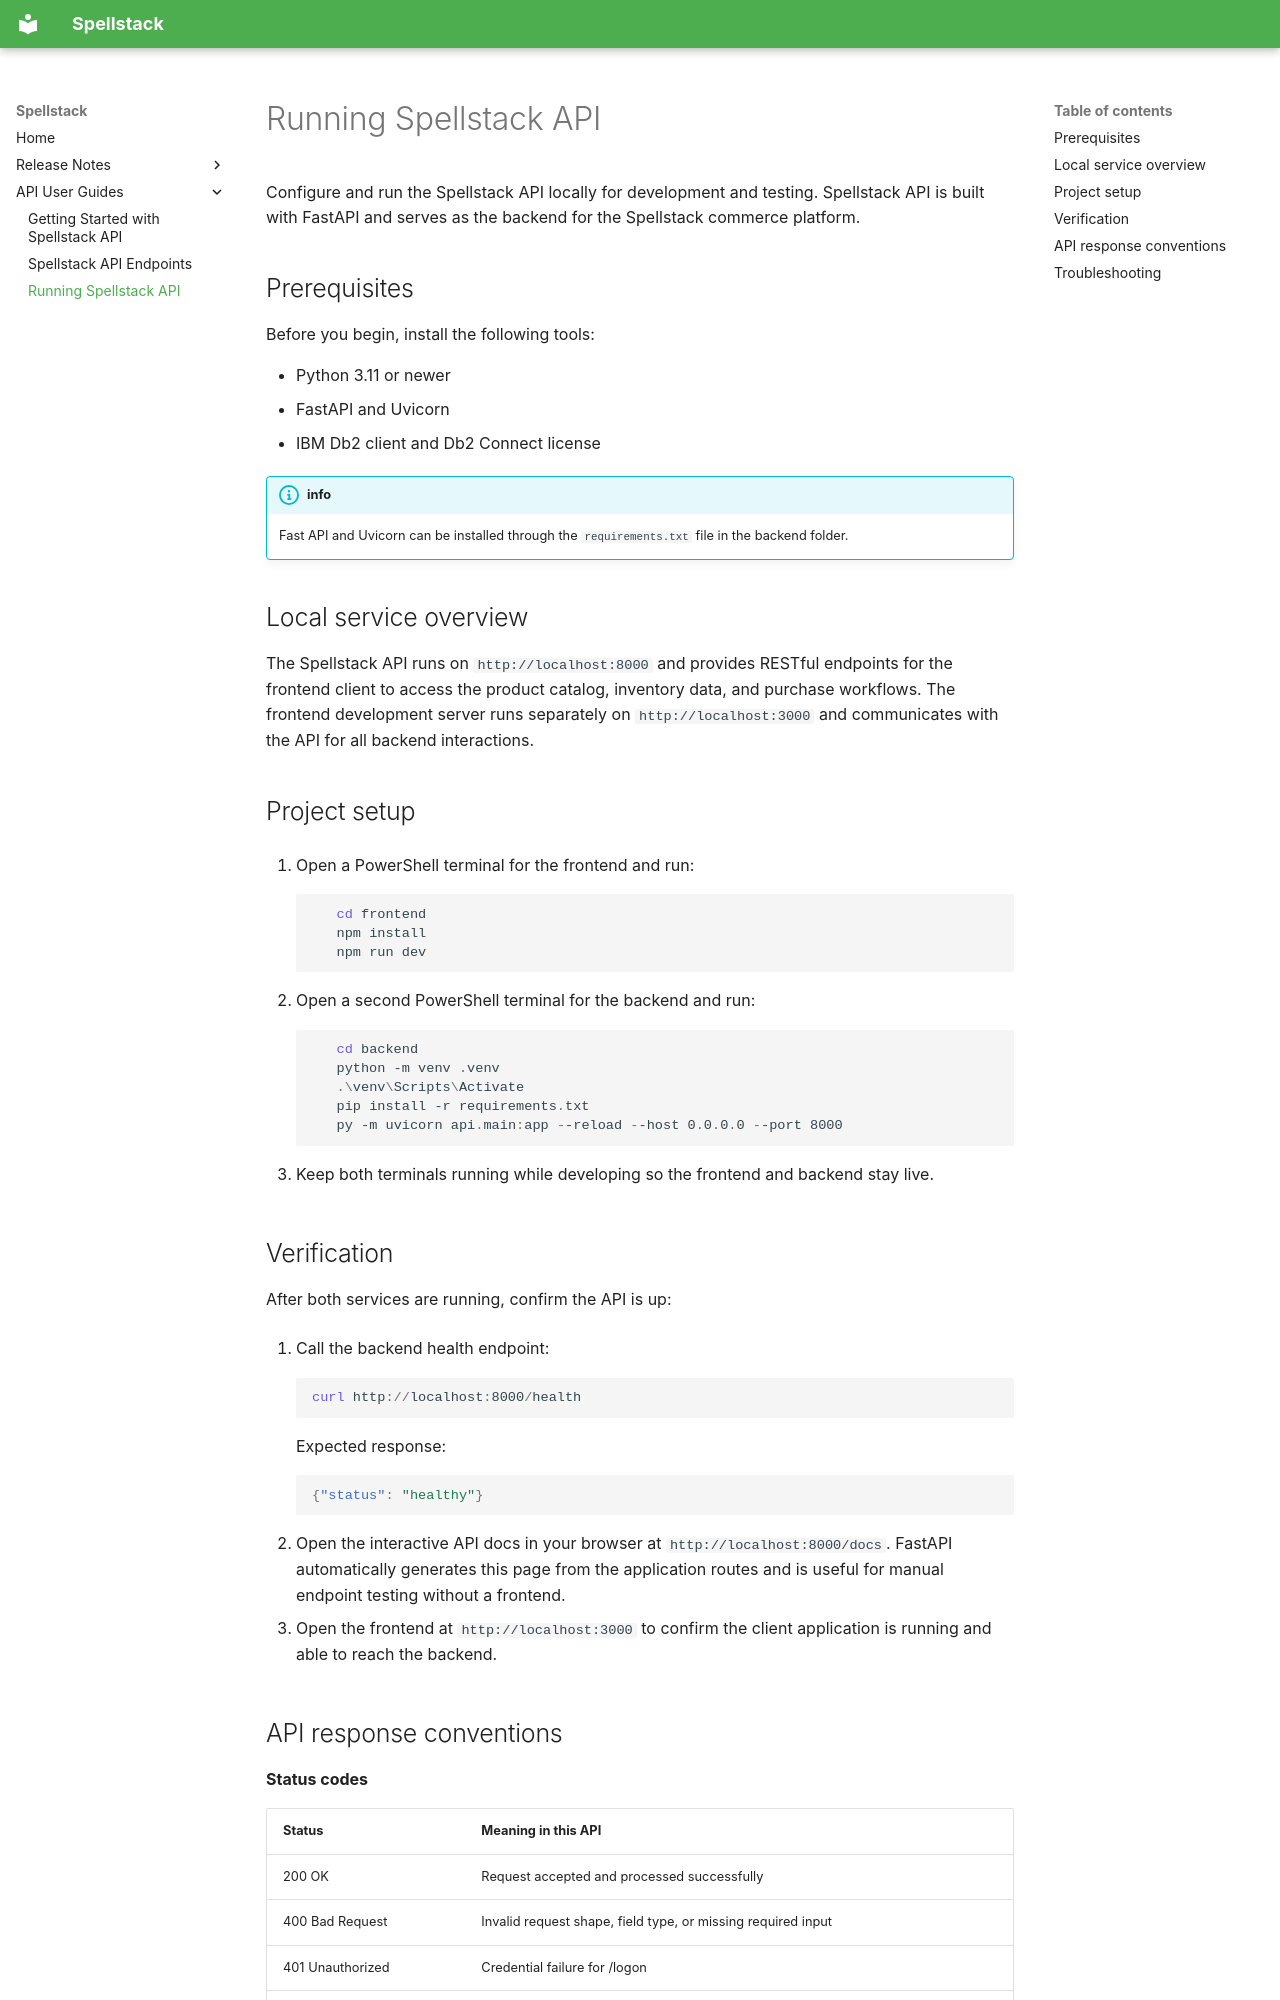

repository: NMcClure-Rocket/Thunderball · page: API-User-Guides/Running-Spellstack-API/index.html · generator: mkdocs

---
description: Running Spellstack API for local development and testing, including prerequisites, setup instructions, and troubleshooting tips.
---

# Running Spellstack API

Configure and run the Spellstack API locally for development and testing. Spellstack API is built with FastAPI and serves as the backend for the Spellstack commerce platform.

## Prerequisites

Before you begin, install the following tools:

- Python 3.11 or newer
- FastAPI and Uvicorn
- IBM Db2 client and Db2 Connect license

!!! info "info"
    Fast API and Uvicorn can be installed through the `requirements.txt` file in the backend folder.

## Local service overview

The Spellstack API runs on `http://localhost:8000` and provides RESTful endpoints for the frontend client to access the product catalog, inventory data, and purchase workflows. The frontend development server runs separately on `http://localhost:3000` and communicates with the API for all backend interactions.

## Project setup

1. Open a PowerShell terminal for the frontend and run:

    ```powershell
       cd frontend
       npm install
       npm run dev
    ```

1. Open a second PowerShell terminal for the backend and run:

    ```powershell
       cd backend
       python -m venv .venv
       .\venv\Scripts\Activate
       pip install -r requirements.txt
       py -m uvicorn api.main:app --reload --host 0.0.0.0 --port 8000
    ```

1. Keep both terminals running while developing so the frontend and backend stay live.

## Verification

After both services are running, confirm the API is up:

1. Call the backend health endpoint:

    ```powershell
    curl http://localhost:8000/health
    ```

    Expected response:

    ```json
    {"status": "healthy"}
    ```

2. Open the interactive API docs in your browser at `http://localhost:8000/docs`. FastAPI automatically generates this page from the application routes and is useful for manual endpoint testing without a frontend.

3. Open the frontend at `http://localhost:3000` to confirm the client application is running and able to reach the backend.

## API response conventions

**Status codes**  

| Status | Meaning in this API |
| --- | --- |
| 200 OK | Request accepted and processed successfully |
| 400 Bad Request | Invalid request shape, field type, or missing required input |
| 401 Unauthorized | Credential failure for /logon |
| 404 Not Found | Resource not found |
